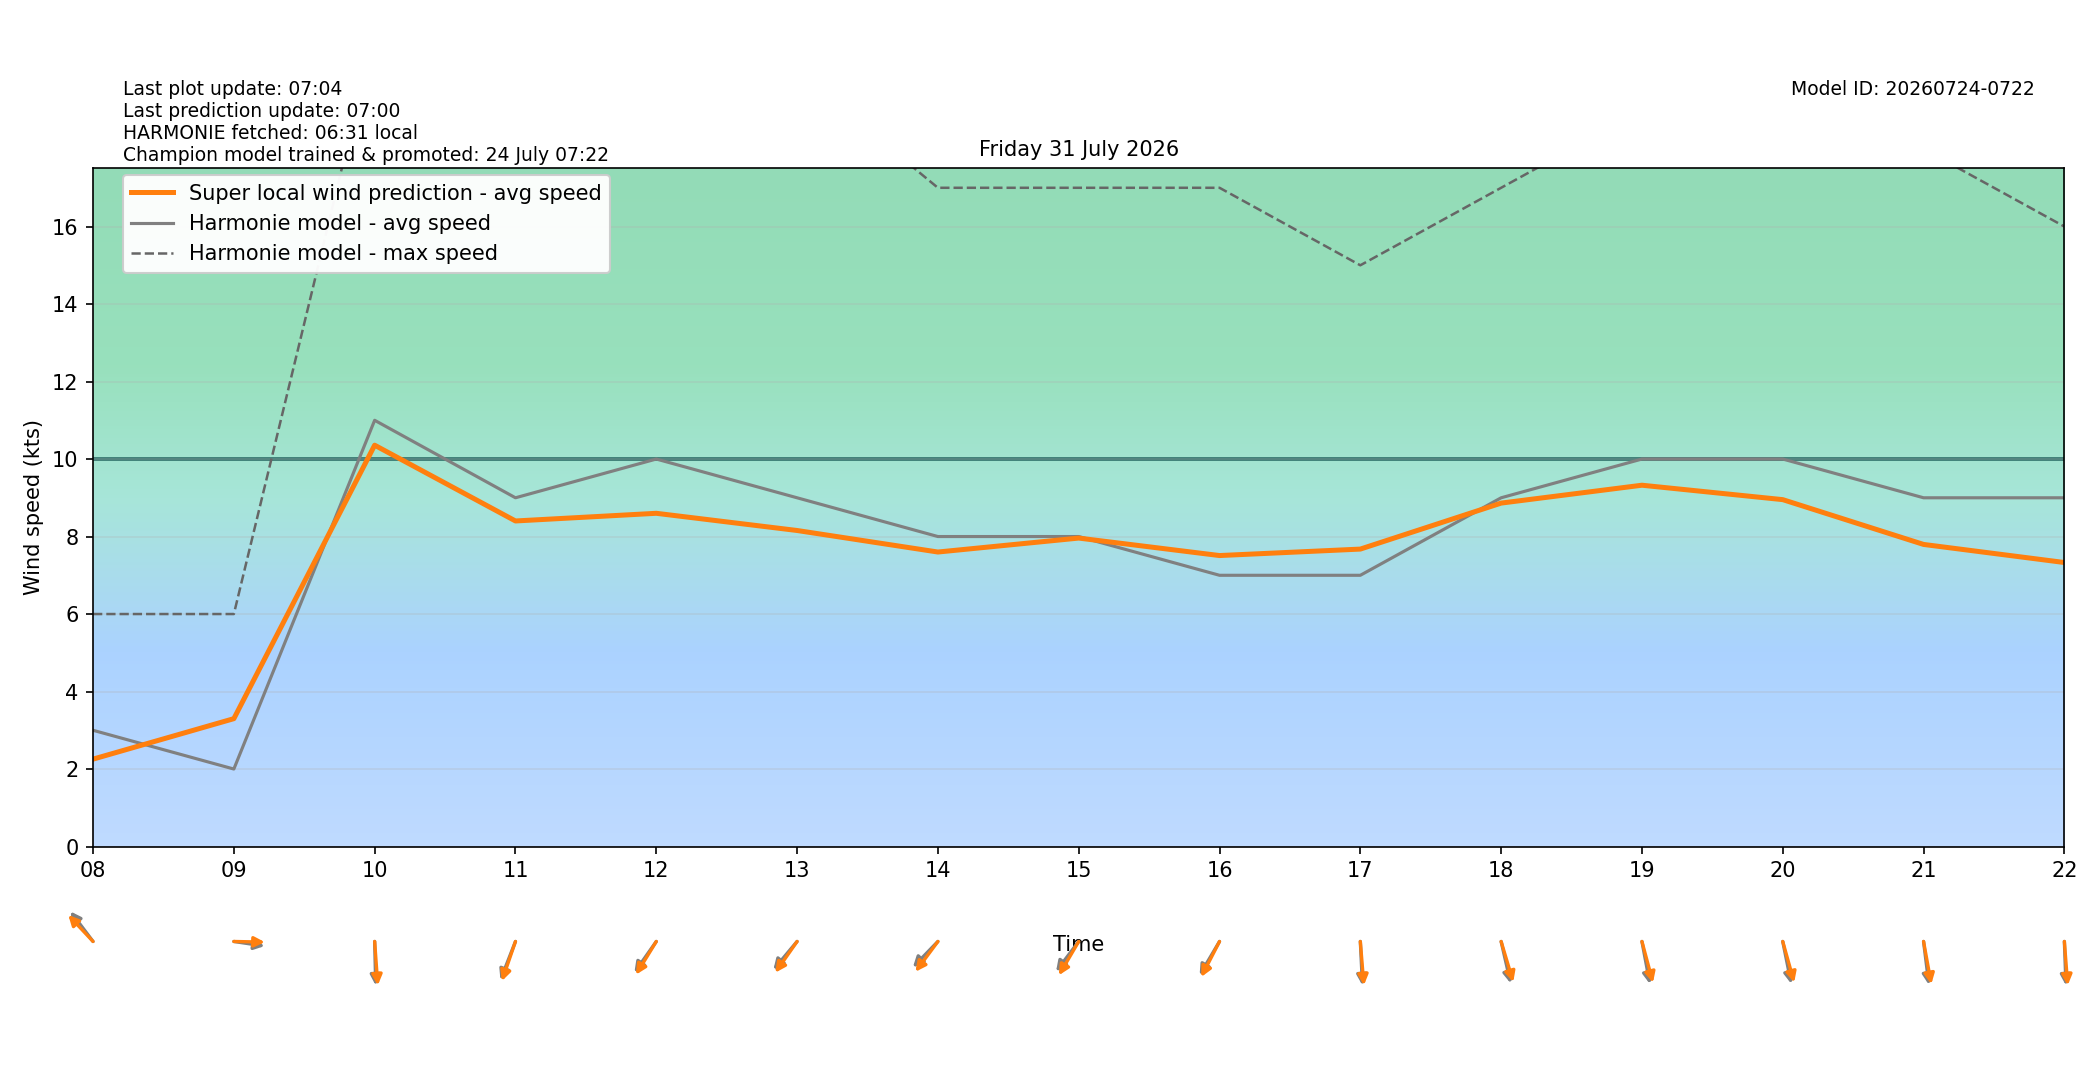

Values plotted in this chart, from the file beside it:
target_time_utc, target_time_local, hour_utc, hour_local, forecast_wind_speed, forecast_wind_min, forecast_wind_max, lstm_pred_wind_speed, delta_speed_lstm_minus_forecast, forecast_wind_dir_deg, lstm_pred_wind_dir_deg, delta_dir_lstm_minus_forecast
2026-07-30T22:00:00Z, 2026-07-31T00:00:00+0200, 22, 00, 5.0, 5.0, 9.0, 2.817, -2.183, 35.0, 34.12, -0.8764
2026-07-30T23:00:00Z, 2026-07-31T01:00:00+0200, 23, 01, 4.0, 4.0, 8.0, 1.463, -2.537, 68.0, 65.01, -2.987
2026-07-31T00:00:00Z, 2026-07-31T02:00:00+0200, 00, 02, 4.0, 4.0, 7.0, 1.079, -2.921, 84.0, 80.33, -3.672
2026-07-31T01:00:00Z, 2026-07-31T03:00:00+0200, 01, 03, 5.0, 5.0, 9.0, 1.515, -3.485, 71.0, 67.39, -3.615
2026-07-31T02:00:00Z, 2026-07-31T04:00:00+0200, 02, 04, 6.0, 6.0, 11.0, 1.861, -4.139, 76.0, 72.4, -3.599
2026-07-31T03:00:00Z, 2026-07-31T05:00:00+0200, 03, 05, 6.0, 6.0, 11.0, 1.702, -4.298, 100.0, 97.7, -2.299
2026-07-31T04:00:00Z, 2026-07-31T06:00:00+0200, 04, 06, 4.0, 4.0, 11.0, 1.445, -2.555, 102.0, 98.2, -3.8
2026-07-31T05:00:00Z, 2026-07-31T07:00:00+0200, 05, 07, 3.0, 3.0, 8.0, 1.935, -1.065, 129.0, 124.9, -4.137
2026-07-31T06:00:00Z, 2026-07-31T08:00:00+0200, 06, 08, 3.0, 3.0, 6.0, 2.256, -0.7444, 133.0, 126.9, -6.065
2026-07-31T07:00:00Z, 2026-07-31T09:00:00+0200, 07, 09, 2.0, 2.0, 6.0, 3.3, 1.3, 276.0, 270.8, -5.191
2026-07-31T08:00:00Z, 2026-07-31T10:00:00+0200, 08, 10, 11.0, 11.0, 21.0, 10.36, -0.6428, 358.0, 354.2, -3.817
2026-07-31T09:00:00Z, 2026-07-31T11:00:00+0200, 09, 11, 9.0, 9.0, 21.0, 8.402, -0.5984, 29.0, 26.06, -2.94
2026-07-31T10:00:00Z, 2026-07-31T12:00:00+0200, 10, 12, 10.0, 10.0, 21.0, 8.6, -1.4, 45.0, 41.09, -3.905
2026-07-31T11:00:00Z, 2026-07-31T13:00:00+0200, 11, 13, 9.0, 9.0, 20.0, 8.156, -0.844, 50.0, 44.91, -5.092
2026-07-31T12:00:00Z, 2026-07-31T14:00:00+0200, 12, 14, 8.0, 8.0, 17.0, 7.6, -0.3997, 54.0, 46.55, -7.454
2026-07-31T13:00:00Z, 2026-07-31T15:00:00+0200, 13, 15, 8.0, 8.0, 17.0, 7.96, -0.03979, 47.0, 39.9, -7.096
2026-07-31T14:00:00Z, 2026-07-31T16:00:00+0200, 14, 16, 7.0, 7.0, 17.0, 7.509, 0.5093, 40.0, 36.28, -3.722
2026-07-31T15:00:00Z, 2026-07-31T17:00:00+0200, 15, 17, 7.0, 7.0, 15.0, 7.676, 0.6761, 356.0, 353.4, -2.629
2026-07-31T16:00:00Z, 2026-07-31T18:00:00+0200, 16, 18, 9.0, 9.0, 17.0, 8.863, -0.137, 342.0, 337, -5.021
2026-07-31T17:00:00Z, 2026-07-31T19:00:00+0200, 17, 19, 10.0, 10.0, 19.0, 9.324, -0.6756, 345.0, 339.1, -5.85
2026-07-31T18:00:00Z, 2026-07-31T20:00:00+0200, 18, 20, 10.0, 10.0, 19.0, 8.952, -1.048, 344.0, 338.4, -5.647
2026-07-31T19:00:00Z, 2026-07-31T21:00:00+0200, 19, 21, 9.0, 9.0, 18.0, 7.796, -1.204, 350.0, 345.5, -4.468
2026-07-31T20:00:00Z, 2026-07-31T22:00:00+0200, 20, 22, 9.0, 9.0, 16.0, 7.33, -1.67, 357.0, 353.8, -3.212
2026-07-31T21:00:00Z, 2026-07-31T23:00:00+0200, 21, 23, 8.0, 8.0, 16.0, 6.374, -1.626, 5.0, 0.6262, -4.374
